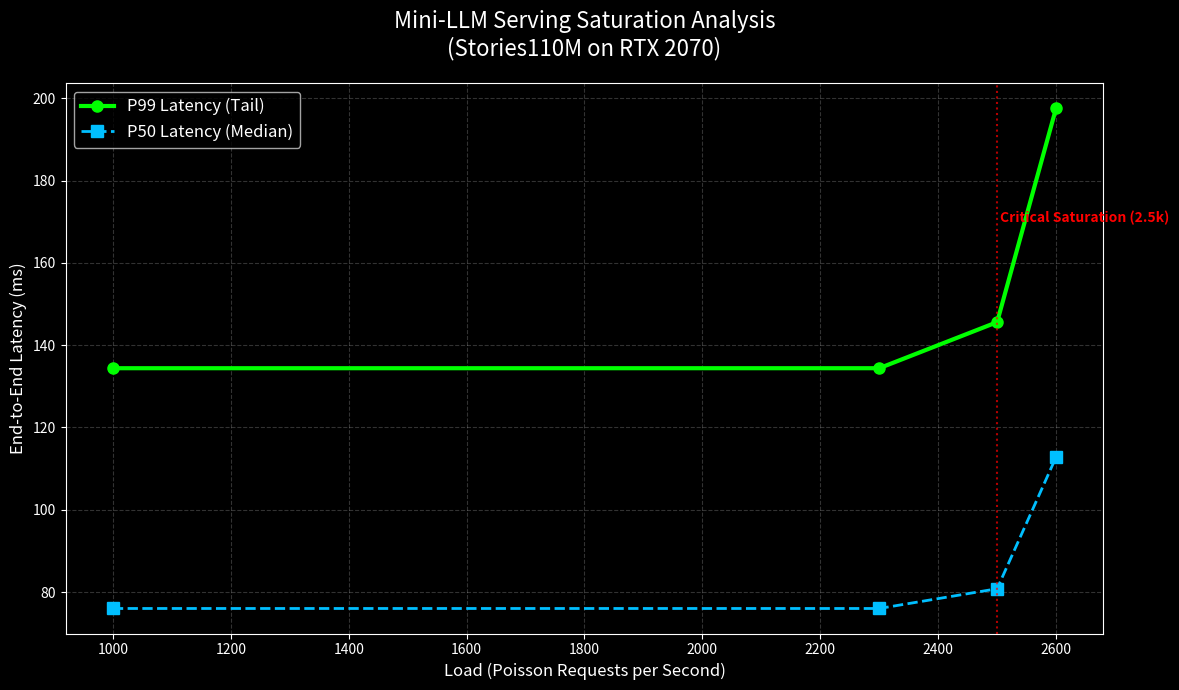

The matplotlib source for this figure:
import matplotlib.pyplot as plt

# Dados reais do seu benchmark
req_per_sec = [1000, 2300, 2500, 2600]
p99_latency = [134.4, 134.4, 145.6, 197.6]
p50_latency = [76.0, 76.0, 80.8, 112.8]

# Configuração visual "HPC/NVIDIA Style"
plt.style.use('dark_background')
plt.figure(figsize=(12, 7))

# Plotando as linhas
plt.plot(req_per_sec, p99_latency, marker='o', markersize=8, color='#00ff00', label='P99 Latency (Tail)', linewidth=3)
plt.plot(req_per_sec, p50_latency, marker='s', markersize=8, color='#00bfff', label='P50 Latency (Median)', linewidth=2, linestyle='--')

# Destaque para o Ponto de Inflexão (Saturação)
plt.axvline(x=2500, color='red', linestyle=':', alpha=0.7)
plt.text(2505, 170, 'Critical Saturation (2.5k)', color='red', fontweight='bold')

# Estética do gráfico
plt.title('Mini-LLM Serving Saturation Analysis\n(Stories110M on RTX 2070)', fontsize=16, color='white', pad=20)
plt.xlabel('Load (Poisson Requests per Second)', fontsize=12)
plt.ylabel('End-to-End Latency (ms)', fontsize=12)
plt.grid(True, which='both', linestyle='--', alpha=0.2)
plt.legend(fontsize=12)

# Salva
plt.tight_layout()
plt.savefig('latency_scaling_curve.png', dpi=300)
print("✅ Gráfico 'latency_scaling_curve.png' gerado com sucesso!")
